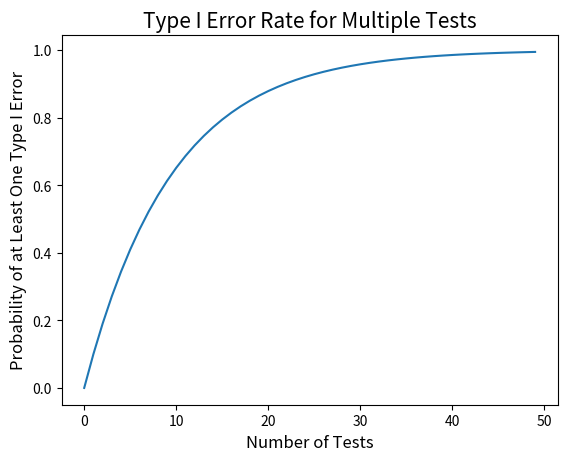

Generate this figure with matplotlib:
# Import libraries
import numpy as np
import matplotlib.pyplot as plt

# Set a correct value for num_tests_50percent
num_tests_50percent = 15

# Create the plot
sig_threshold = 0.10
num_tests = np.array(range(50))
probabilities = 1 - ((1 - sig_threshold ) ** num_tests)
plt.plot(num_tests, probabilities)

# Edit title and axis labels
plt.title('Type I Error Rate for Multiple Tests', fontsize = 15)
# Label the y-axis
plt.ylabel('Probability of at Least One Type I Error', fontsize = 12)
# Label the x-axis
plt.xlabel('Number of Tests', fontsize = 12)

# Show the plot                
plt.show()
